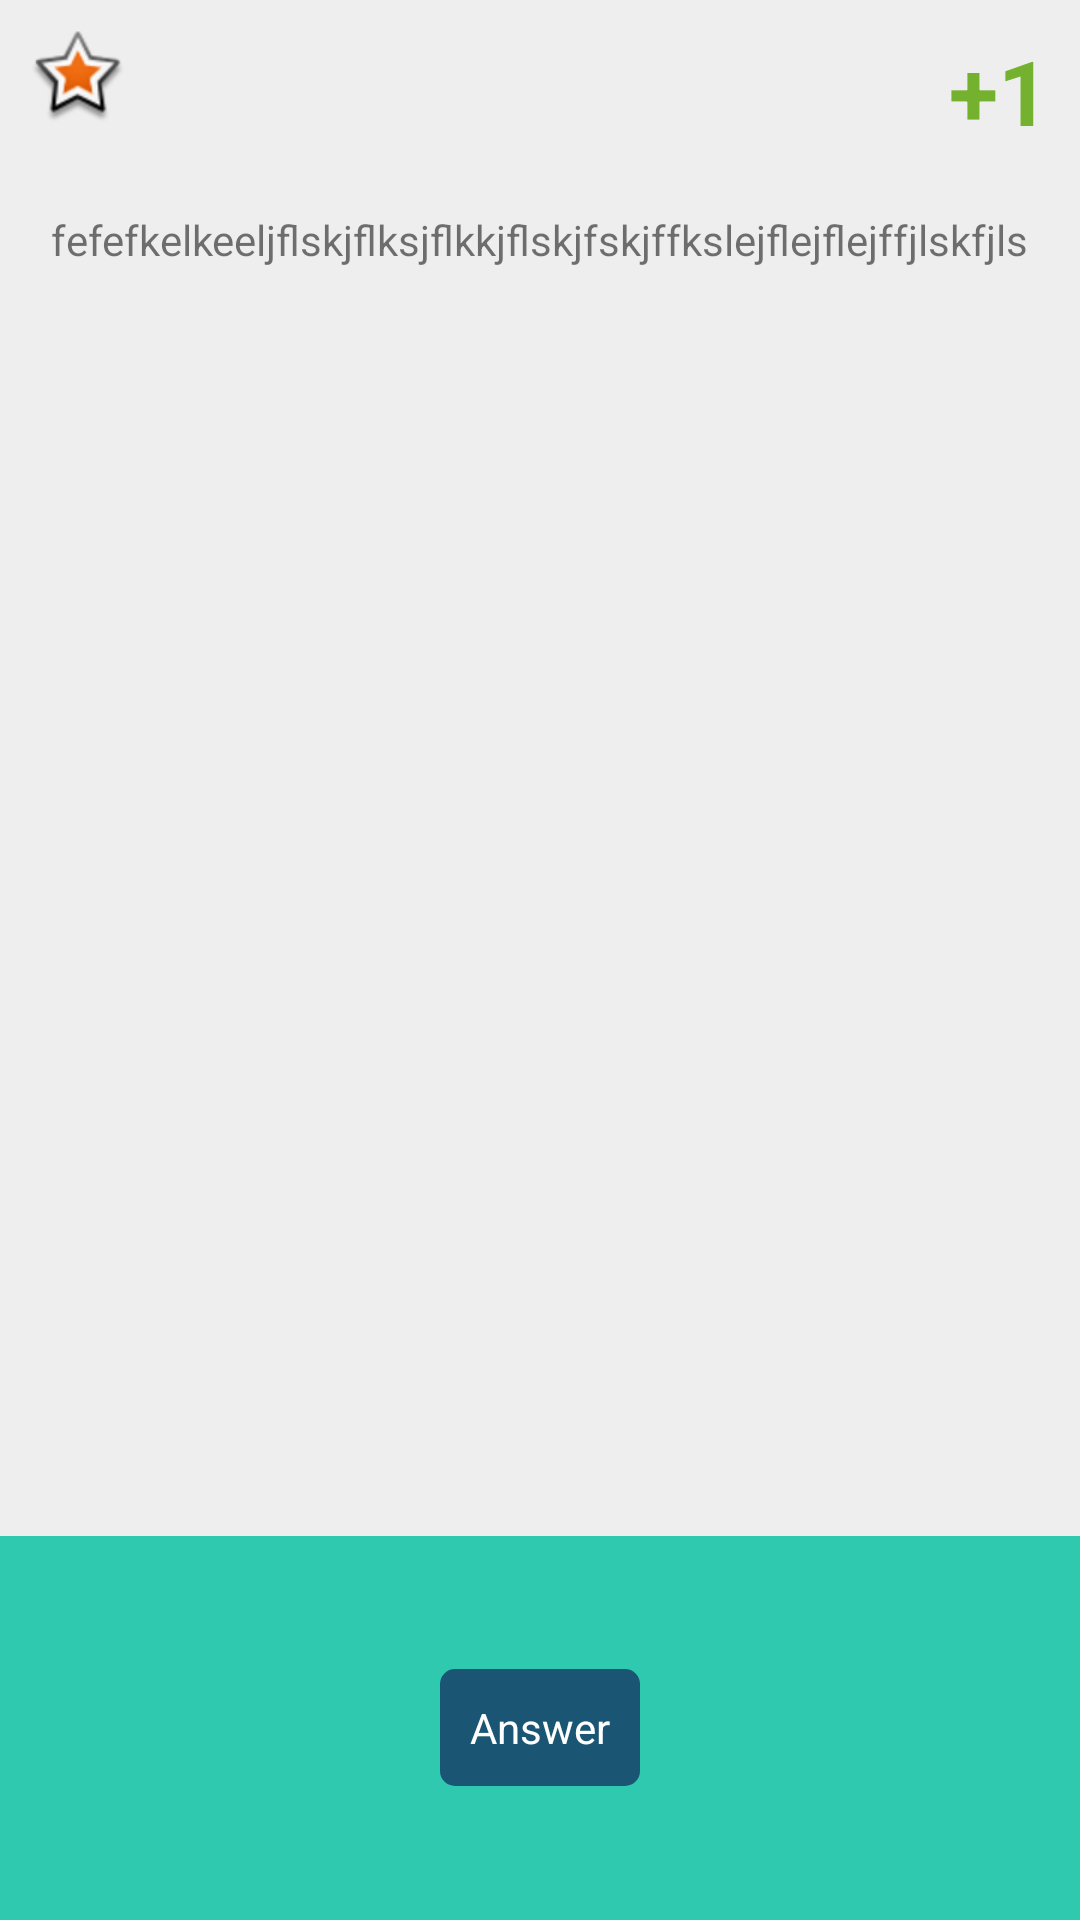

Write the Android layout XML for this screen, with the resource values it uses.
<!-- AndroidManifest.xml: application theme AppTheme -->
<!-- res/layout/fragment_question_with_checkboxes.xml -->
<?xml version="1.0" encoding="utf-8"?>
<LinearLayout xmlns:android="http://schemas.android.com/apk/res/android"
    android:orientation="vertical" android:layout_width="match_parent"
    android:layout_height="match_parent"
    android:weightSum="5">
    <RelativeLayout
        android:layout_width="match_parent"
        android:layout_height="0dp"
        android:layout_weight="4"
        android:background="#ffeeeeee"
        >
        <TextView
            android:layout_width="wrap_content"
            android:layout_height="wrap_content"
            android:id="@+id/tv_points"
            android:text="+1"
            android:textSize="30sp"
            android:textStyle="bold"
            android:textColor="#ff73b12e"
            android:layout_alignParentTop="true"
            android:layout_alignParentRight="true"
            android:layout_margin="10dp"/>
        <ImageView

            android:layout_width="wrap_content"
            android:layout_height="wrap_content"
            android:id="@+id/iv_star"
            android:src="@android:drawable/star_big_on"
            android:layout_margin="10dp"
            />
        <TextView
            android:layout_width="wrap_content"
            android:layout_height="wrap_content"
            android:id="@+id/tv_question"
            android:layout_centerHorizontal="true"
            android:layout_below="@id/tv_points"
            android:text="fefefkelkeeljflskjflksjflkkjflskjfskjffkslejflejflejffjlskfjls"
            android:layout_margin="10dp"/>

            <LinearLayout
                android:layout_width="match_parent"
                android:layout_height="wrap_content"
                android:orientation="vertical"
                android:layout_below="@id/tv_question"
                android:id="@+id/ll_checkbox_container">


                </LinearLayout>



    </RelativeLayout>



    <LinearLayout
        android:layout_width="match_parent"
        android:layout_height="0dp"
        android:layout_weight="1"
        android:background="#ff2fc9b0"
        android:gravity="center"
        >
        <include layout="@layout/answer_button"/>

    </LinearLayout>




</LinearLayout>
<!-- res/layout/answer_button.xml (included above) -->
<?xml version="1.0" encoding="utf-8"?>
<TextView
    xmlns:android="http://schemas.android.com/apk/res/android"
    xmlns:tools="http://schemas.android.com/tools"
    android:id="@+id/tv_submit"
    style="@style/AppTheme.Button"
    android:text="@string/answer"
    />
<!-- resources referenced by this layout -->
<resources>
  <string name="answer">Answer</string>
  <style name="AppTheme.Button">
          <item name="android:layout_height">wrap_content</item>
          <item name="android:layout_width">wrap_content</item>
          <item name="android:background">@drawable/background_button_selector</item>
          <item name="android:padding">10dp</item>
          <item name="android:textColor">@android:color/white</item>
  
      </style>
  <style name="AppTheme" parent="Theme.AppCompat.Light.NoActionBar">
          
      </style>
  <!-- drawable background_button_selector (drawable) -->
  <?xml version="1.0" encoding="utf-8"?>
  <selector xmlns:android="http://schemas.android.com/apk/res/android">
      <item android:state_pressed="true">
          <shape android:shape="rectangle">
              <corners
                  android:radius="5dp"/>
              <solid android:color="#ff1d7b9b"/>
          </shape>
      </item>
      <item android:state_pressed="false">
          <shape android:shape="rectangle">
              <corners
                  android:radius="5dp"/>
              <solid android:color="#ff1a5673"/>
          </shape>
      </item>
  
  </selector>
</resources>
